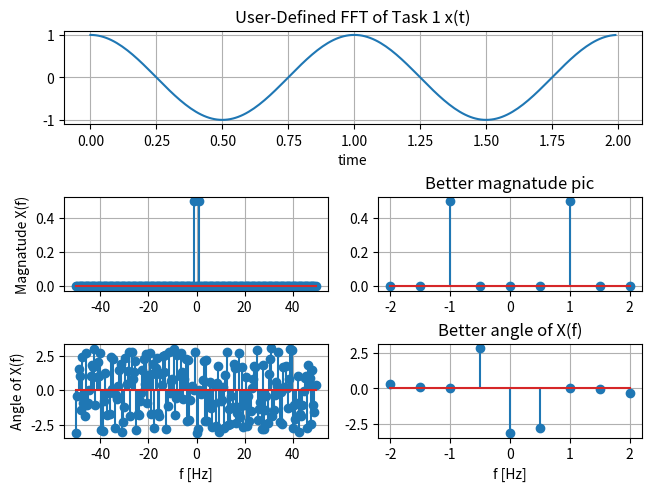
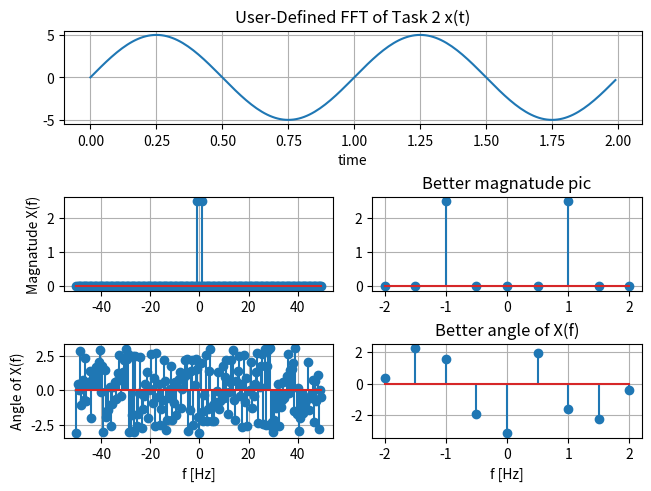
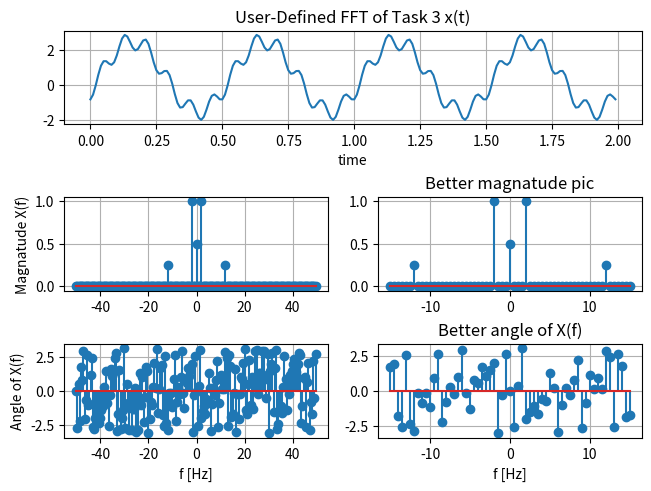
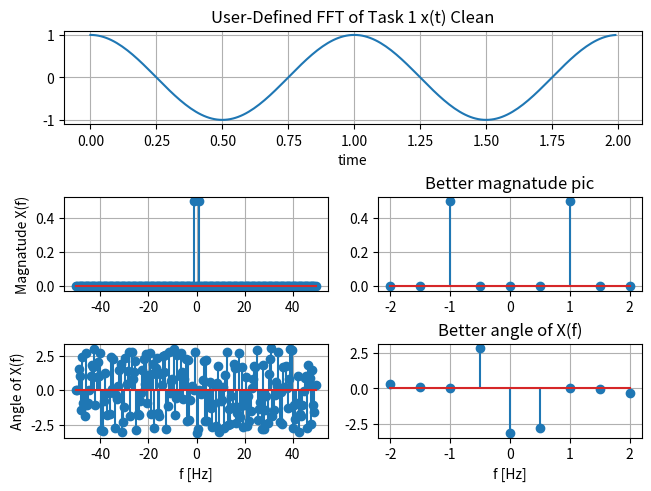
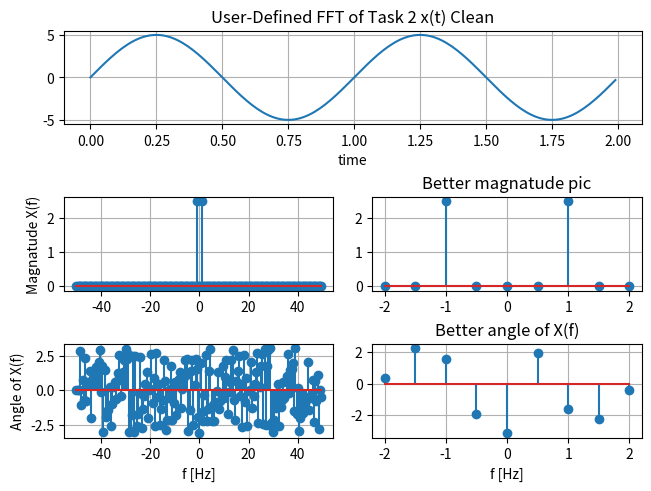
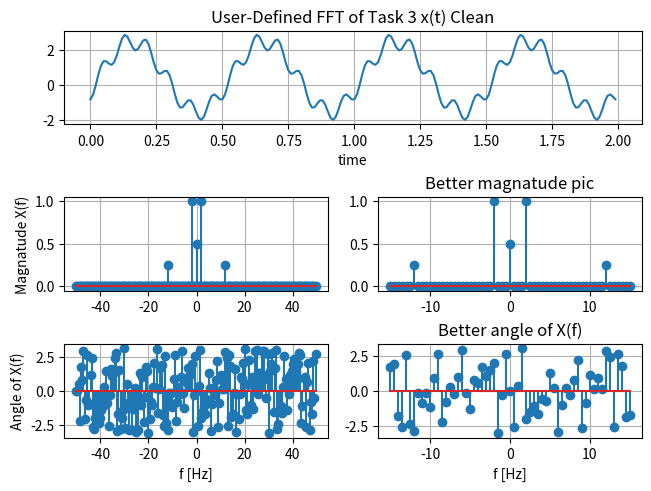
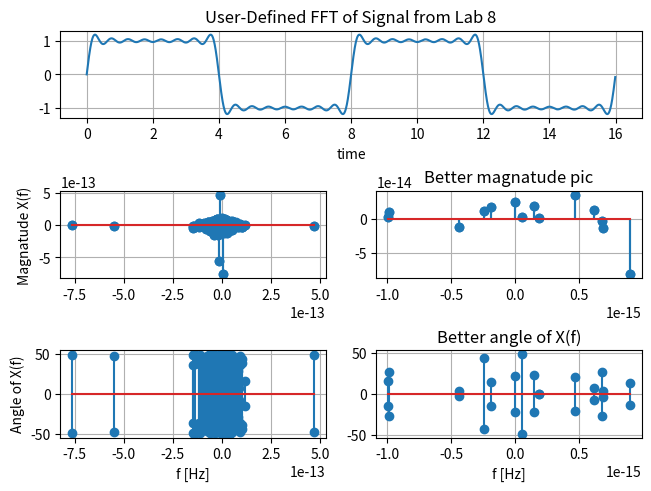

Here is the Python script that generated these plots, in order:
################################################################
#
# [redacted]
# [redacted]
# Lab #9
# 10/28/2021
#
################################################################
import numpy as np
import matplotlib.pyplot as plt
import scipy.signal as sig
import scipy.fftpack as fft
import math as m

"""User defined fast fourier transform funnction.
INPUTS:
    X, a function array
    fs, frequency of sampleing rate
OUTPUTS:
    output, an array containig various information
    output[0], a fourier transform of the input function
    output[1], same as output[0] but zero frewuency is the center of spectrum
    output[2], frequency array coresponding to fourier output
    output[3], array of fourier magnatudes
    output[4], array of fourier angles
"""
def FFT(X, fs):
    
    #Length of input array
    n = len(X)
    
    #Preform fast fourier transorm
    X_fft = fft.fft(X)
        
    #shift zero frequency to center of the spectrium
    X_fft_shift = fft.fftshift(X_fft)
    
    # Calculate frequnecies for output. fa is sampling frequency
    X_freq = np.arange(-n/2, n/2) * fs / n
    #zm_freq = np.arrange(-n/4, n/4) * fs/(n/2)
    
    #Calculate magnatude and phase
    X_mag = np.abs(X_fft_shift)/n
    X_phi = np.angle(X_fft_shift)
    
    output = [X_fft, X_fft_shift, X_freq, X_mag, X_phi]    
    return output

"""CleanFFT
CleanFFT is like the user defined FFT functio, but if a given magnatude is
    less than 1e-10 the coresponding phase angle will be set to zero.
DEPENDENCIES:
    FFT(X, fs), Function that returns an array containing the fast fourier
    transform of an array X with a given sample rate fs.
INPUTS:
    X, an array to apply the fourier transform on
    fs, sampleing frequency for fourier transform
OUTPUTS:
    output, an array containing cleaned up arrays of X_mag, X_phi and freq
"""
def FFTClean(X,fs):
    XArry = FFT(X, fs)
    useableArry = [XArry[2], XArry[3], XArry[4]]
    for i in range(0, len(useableArry)-1):
        if (useableArry[1][i] <= 0.000000001):
            useableArry[2][i] = 0
    
    return useableArry

"""
Fourer transform!
"""
# Finding b_n for fourier estimation given an n
def b_n(n):
    b = (-2/((n)*np.pi)) * (np.cos((n) * np.pi) - 1)
    return b


def W(period):
    return ((2*np.pi)/period)


def xFourier(t, period, n):
    x_t = 0
    for i in np.arange(1, n+1):
        x_t += (np.sin(i * W(period) * t) * b_n(i))
        
    return x_t

"""
plot_fft is for ploting stuff!
"""
def plot_fft(title, x, X_mag, X_phi, freq, t, zmInt):
    
    #Calculate the zoomed in data for magnatude and frequency
    zm_mag = [];
    zm_mag_freq = [];
    for i in range(0, len(freq)-1):
        if ((freq[i]>=-zmInt) and (freq[i]<=zmInt)):
            zm_mag.append(X_mag[i])
            zm_mag_freq.append(freq[i])
            
    zm_phi = [];
    zm_phi_freq = [];
    for i in range(0, len(freq)-1):
        if ((freq[i]>=-zmInt) and (freq[i]<=zmInt)):
            zm_phi.append(X_phi[i])
            zm_phi_freq.append(freq[i])
    
    fig3 = plt.figure(constrained_layout=True)
    gs = fig3.add_gridspec(3, 2)
    f3_ax1 = fig3.add_subplot(gs[0, :])
    f3_ax1.set_title('User-Defined FFT of '+ title)
    f3_ax1.set_xlabel('time')
    f3_ax1.plot(t,x)
    plt.grid()

    
    f3_ax2 = fig3.add_subplot(gs[1, 0])
    f3_ax2.set_ylabel('Magnatude X(f)')
    f3_ax2.stem(freq, X_mag)
    plt.grid()
    
    f3_ax3 = fig3.add_subplot(gs[1, 1])
    f3_ax3.set_title('Better magnatude pic')
    f3_ax3.stem(zm_mag_freq, zm_mag)
    plt.grid()
    
    f3_ax4 = fig3.add_subplot(gs[2, 0])
    f3_ax4.set_ylabel('Angle of X(f)')
    f3_ax4.set_xlabel('f [Hz]')
    f3_ax4.stem(freq, X_phi)
    plt.grid()
    
    f3_ax5 = fig3.add_subplot(gs[2, 1])
    f3_ax5.set_title('Better angle of X(f)')
    f3_ax5.set_xlabel('f [Hz]')
    f3_ax5.stem(zm_phi_freq, zm_phi)
    plt.grid()

"""
Used for lab 8 plotting
"""
def plot_fft2(title, x, X_mag, X_phi, freq, t):
    
    
    fig3 = plt.figure(constrained_layout=True)
    gs = fig3.add_gridspec(3, 2)
    f3_ax1 = fig3.add_subplot(gs[0, :])
    f3_ax1.set_title('User-Defined FFT of '+ title)
    f3_ax1.set_xlabel('time')
    f3_ax1.plot(t,x)
    plt.grid()
    
    f3_ax2 = fig3.add_subplot(gs[1, :])
    f3_ax2.set_ylabel('Magnatude X(f)')
    f3_ax2.stem(freq, X_mag)
    plt.grid()
    
    f3_ax4 = fig3.add_subplot(gs[2, :])
    f3_ax4.set_ylabel('Angle of X(f)')
    f3_ax4.set_xlabel('f [Hz]')
    f3_ax4.stem(freq, X_phi)
    plt.grid()
#------------------END USER DEFINED FUNCTIONS!

    #Define step size
steps = 1e-2

    #t for part 1
start = 0
stop = 2
    #Define a range of t_pt1. Start @ 0 go to 20 (+a step) w/
    #a stepsize of step
t = np.arange(start, stop, steps)

# Sampling frquency for lab
fs = 100

# Task 1 input function, FFT, FFTClean
cos_2_pi = np.cos(2* np.pi * t)
FFTcos_2_pi = FFT(cos_2_pi, fs)
FFTCleanTask1 = FFTClean(cos_2_pi, fs)

# Task 2 input function, FFT, FFTClean
sin_2_pi_5 = 5 * np.sin(2 * np.pi * t)
FFTsin_2_pi_5 = FFT(sin_2_pi_5, fs)
FFTCleanTask2 = FFTClean(sin_2_pi_5, fs)

# Task 3  input function, FFT, FFTClean
task3Func = 2* np.cos((4*np.pi*t) - 2) + (np.sin((12*np.pi*t) + 3) )**2
FFT_task3Func = FFT(task3Func, fs)
FFTCleanTask3 = FFTClean(task3Func, fs)

#Fourier plot of the previous signal from lab 8
t2 = np.arange(0, 16, steps)
x_15 = xFourier(t2, 8, 15)

FFT_Lab8 = FFT(x_15, fs)

#Make the plots using the function!!!
plot_fft("Task 1 x(t)", cos_2_pi, FFTcos_2_pi[3], FFTcos_2_pi[4], FFTcos_2_pi[2], t, 2)
plot_fft("Task 2 x(t)", sin_2_pi_5, FFTsin_2_pi_5[3], FFTsin_2_pi_5[4], FFTsin_2_pi_5[2], t, 2)
plot_fft("Task 3 x(t)", task3Func, FFT_task3Func[3], FFT_task3Func[4], FFT_task3Func[2], t, 15)

# Plot the noise reduced versions of the functions
plot_fft("Task 1 x(t) Clean", cos_2_pi, FFTCleanTask1[1], FFTCleanTask1[2], FFTCleanTask1[0], t, 2)
plot_fft("Task 2 x(t) Clean", sin_2_pi_5, FFTCleanTask2[1], FFTCleanTask2[2], FFTCleanTask2[0], t, 2)
plot_fft("Task 3 x(t) Clean", task3Func, FFTCleanTask3[1], FFTCleanTask3[2], FFTCleanTask3[0], t, 15)

plot_fft("Signal from Lab 8", x_15, FFT_Lab8[1], FFT_Lab8[2], FFT_Lab8[0], t2, 1e-15)